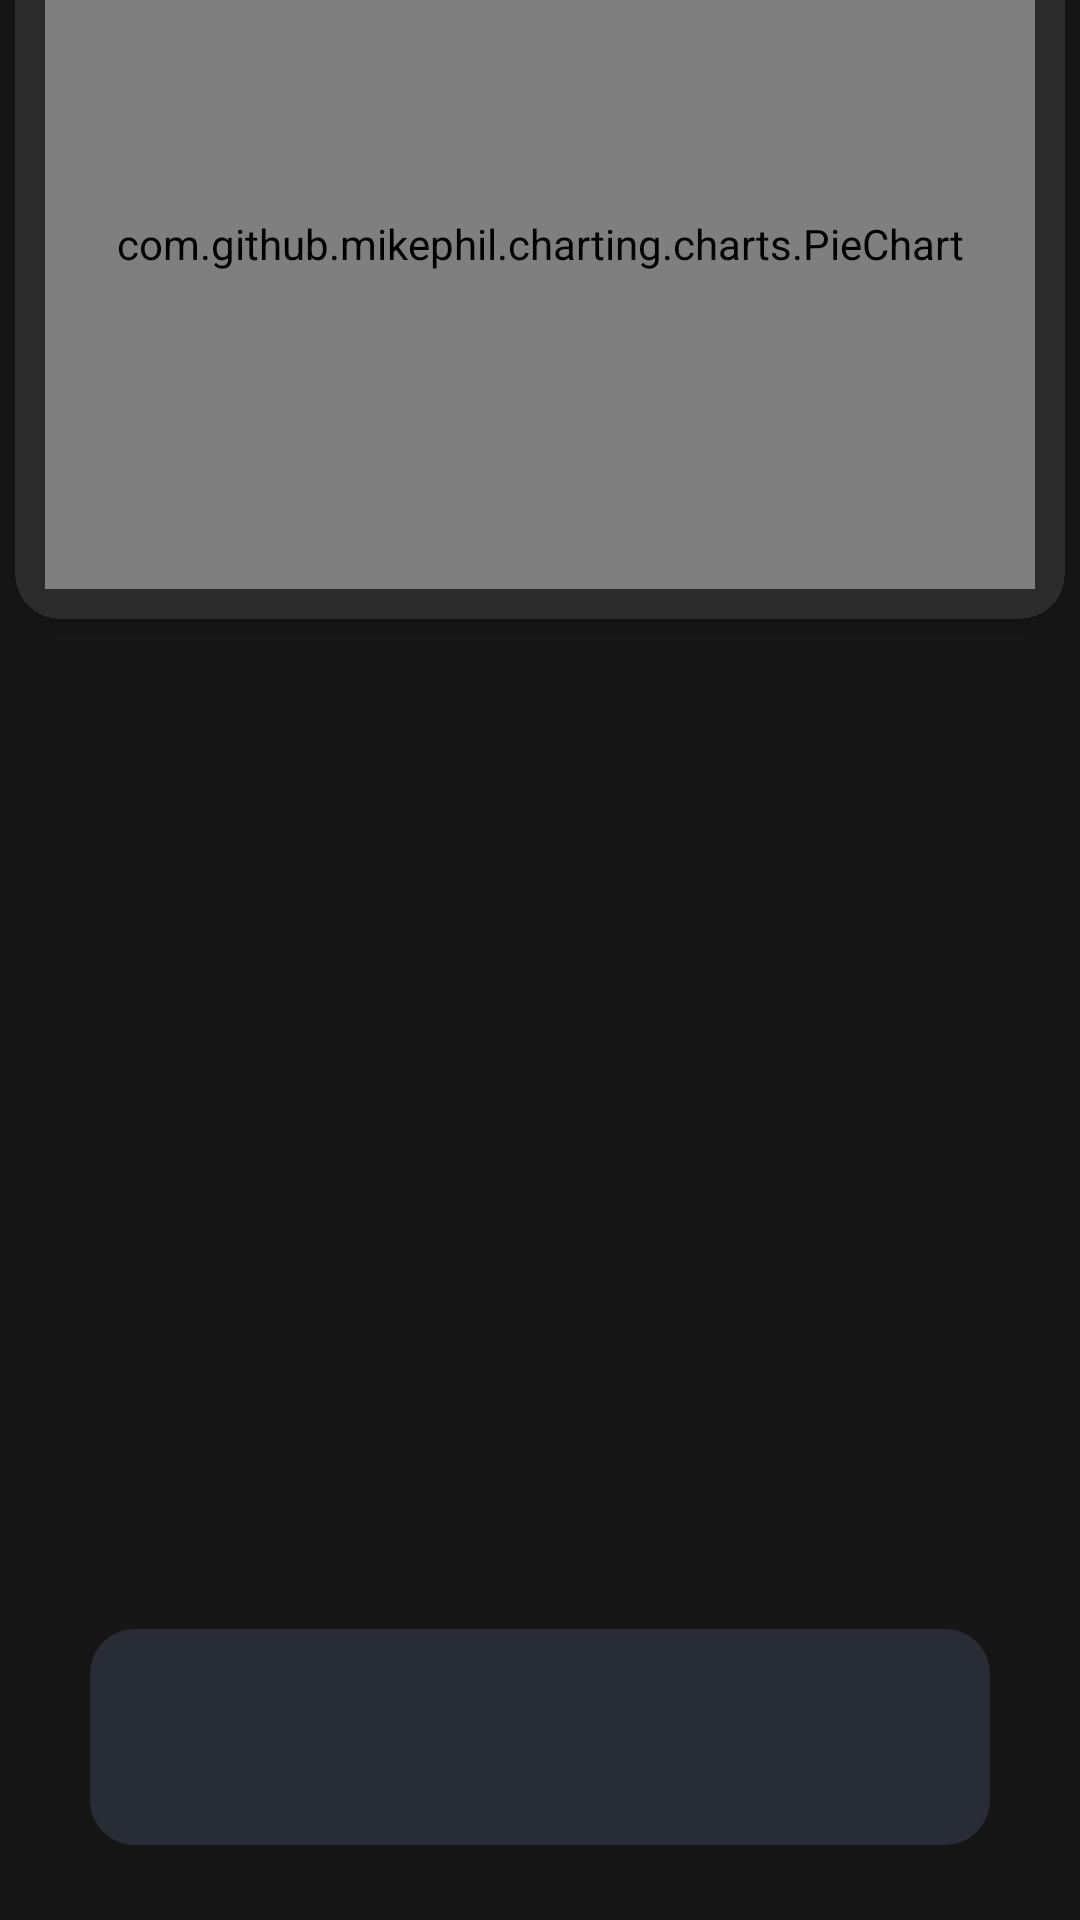

Android layout source for this screen:
<!-- AndroidManifest.xml: application theme Theme.Pebble_app -->
<!-- res/layout/activity_main_menu.xml -->
<?xml version="1.0" encoding="utf-8"?>
<androidx.constraintlayout.widget.ConstraintLayout xmlns:android="http://schemas.android.com/apk/res/android"
    xmlns:app="http://schemas.android.com/apk/res-auto"
    android:layout_width="match_parent"
    android:layout_height="match_parent"
    android:background="@color/bgBlack">

    
    <View
        android:id="@+id/timeInScreenDate"
        android:layout_width="300dp"
        android:layout_height="72dp"
        android:layout_marginStart="55dp"
        android:layout_marginEnd="55dp"
        android:layout_marginBottom="700dp"

        app:layout_constraintBottom_toBottomOf="parent"
        app:layout_constraintEnd_toEndOf="parent"
        app:layout_constraintHorizontal_bias="1.0"
        app:layout_constraintStart_toStartOf="parent" />


    
    <androidx.cardview.widget.CardView
        android:id="@+id/chartContainer"
        android:layout_width="350dp"
        android:layout_height="250dp"
        android:layout_marginTop="14dp"
        android:layout_margin="16dp"
        android:padding="10dp"
        app:cardBackgroundColor="@color/bgWidgetBlack"
        app:cardCornerRadius="15dp"
        app:layout_constraintTop_toBottomOf="@id/timeInScreenDate"
        app:layout_constraintStart_toStartOf="parent"
        app:layout_constraintEnd_toEndOf="parent"
        app:layout_constraintHorizontal_bias="0.5">

        
        <com.github.mikephil.charting.charts.PieChart
            android:id="@+id/pie_chart"
            android:layout_width="match_parent"
            android:layout_height="match_parent"
            android:layout_margin="10dp"
            android:layout_gravity="center" />

    </androidx.cardview.widget.CardView>

    
    <View
        android:id="@+id/navBar"
        android:layout_width="300dp"
        android:layout_height="72dp"
        android:layout_marginStart="55dp"
        android:layout_marginEnd="55dp"
        android:layout_marginBottom="25dp"
        android:background="@drawable/rounded_nav_background"
        app:layout_constraintBottom_toBottomOf="parent"
        app:layout_constraintEnd_toEndOf="parent"
        app:layout_constraintStart_toStartOf="parent" />


</androidx.constraintlayout.widget.ConstraintLayout>
<!-- resources referenced by this layout -->
<resources>
  <color name="bgBlack">#161616</color>
  <color name="bgWidgetBlack">#2B2B2B</color>
  <!-- drawable rounded_nav_background (drawable) -->
  <?xml version="1.0" encoding="utf-8"?>
  <shape xmlns:android="http://schemas.android.com/apk/res/android"
      android:shape="rectangle">
  
      <solid android:color="@color/bgNav" />
  
      <corners android:radius="15dp" />
  
  </shape>
  <style name="Theme.Pebble_app" parent="Base.Theme.Pebble_app" />
  <color name="bgNav">#282C35</color>
  <style name="Base.Theme.Pebble_app" parent="Theme.Material3.DayNight.NoActionBar">
          
          
      </style>
</resources>
